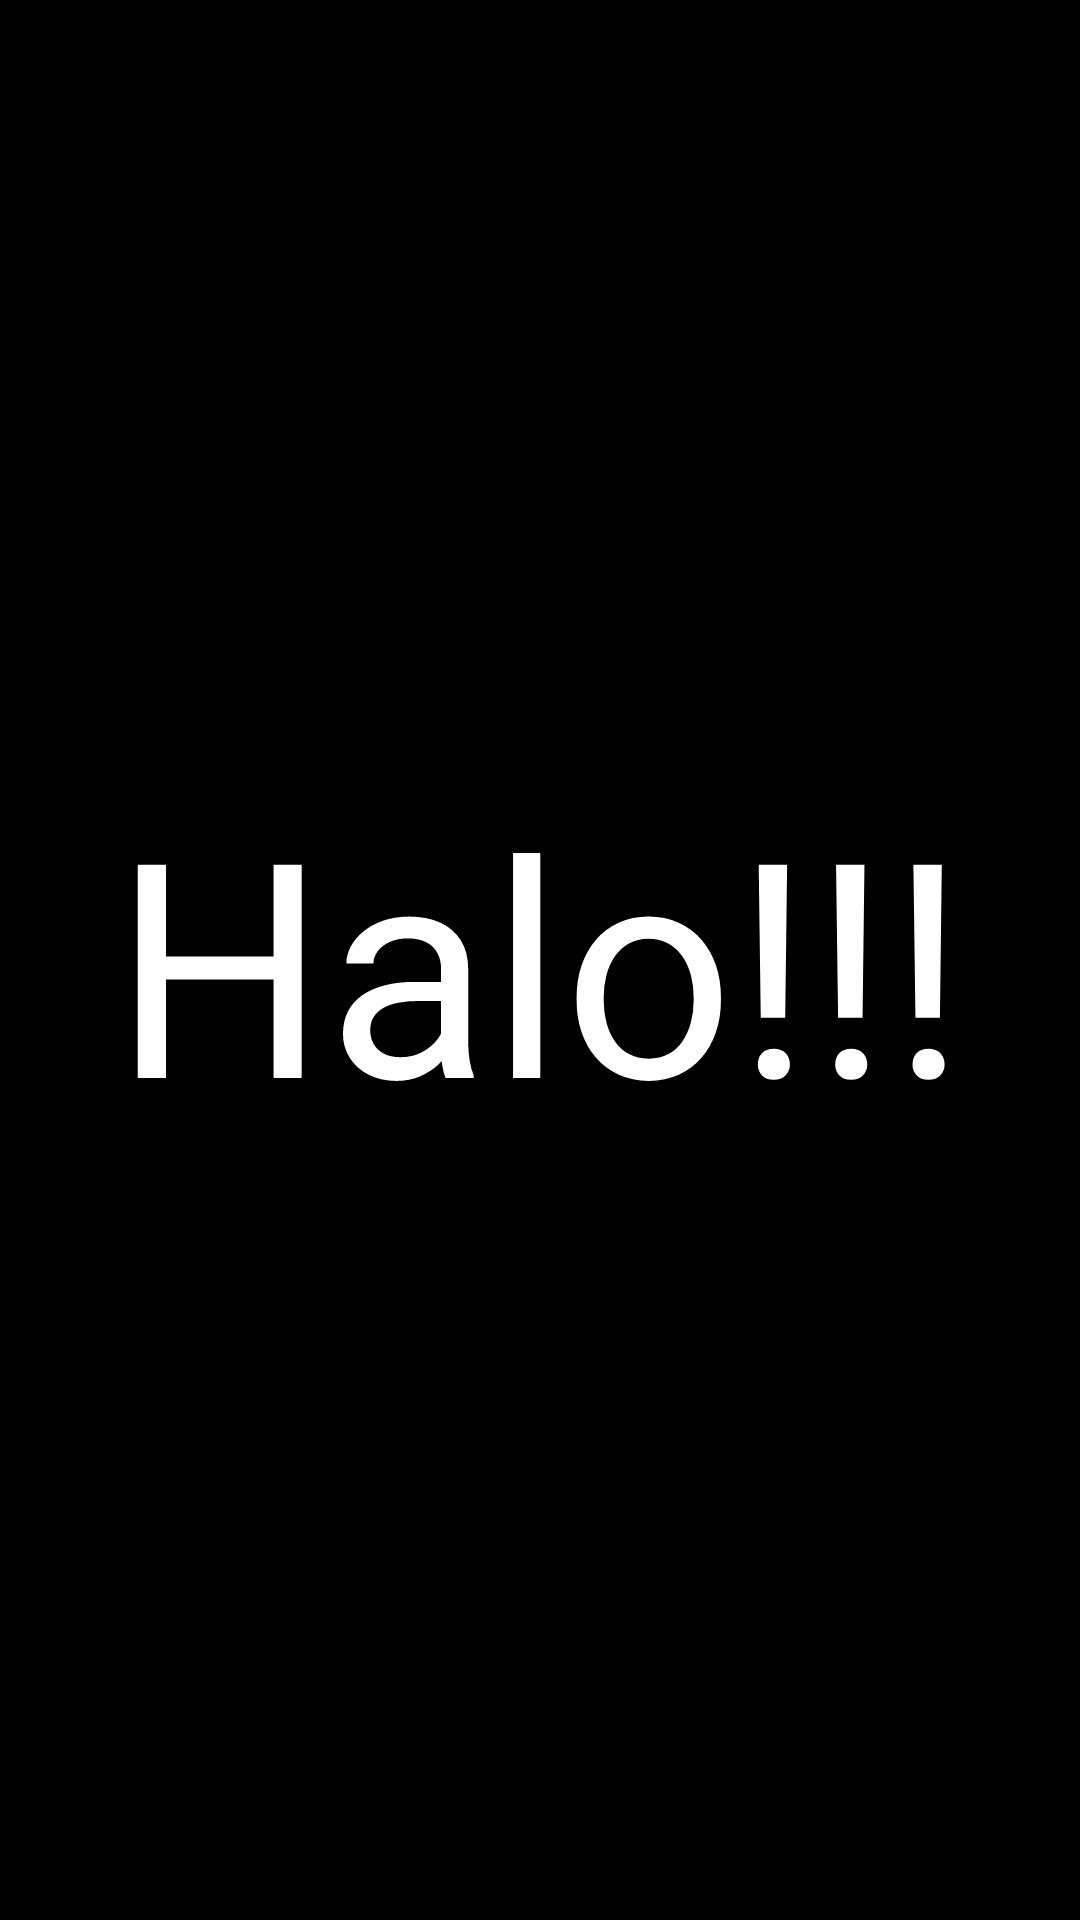

Layout XML and referenced resources for this Android screen:
<!-- AndroidManifest.xml: application theme Theme.Genialidad -->
<!-- res/layout/fragment_first.xml -->
<?xml version="1.0" encoding="utf-8"?>
<androidx.constraintlayout.widget.ConstraintLayout xmlns:android="http://schemas.android.com/apk/res/android"
    android:layout_width="match_parent"
    android:layout_height="match_parent"
    xmlns:app="http://schemas.android.com/apk/res-auto"
    android:background="@color/black">

    <TextView
        android:layout_width="wrap_content"
        android:layout_height="wrap_content"
        app:layout_constraintTop_toTopOf="parent"
        app:layout_constraintStart_toStartOf="parent"
        app:layout_constraintBottom_toBottomOf="parent"
        app:layout_constraintEnd_toEndOf="parent"
        android:id="@+id/fragmentText1"
        android:textColor="@color/white"
        android:text="Halo!!!"
        android:textSize="100dp"/>

</androidx.constraintlayout.widget.ConstraintLayout>
<!-- resources referenced by this layout -->
<resources>
  <style name="Theme.Genialidad" parent="Base.Theme.Genialidad" />
  <style name="Base.Theme.Genialidad" parent="Theme.Material3.DayNight.NoActionBar">
      <item name="android:statusBarColor"> @color/white
      </item>
          <item name="android:windowLightStatusBar"> true
          </item>
      </style>
  <!-- not gathered from this repository: default colours our renderer supplied (Android Studio template values) -->
  <color name="black">#FF000000</color>
  <color name="white">#FFFFFFFF</color>
</resources>
